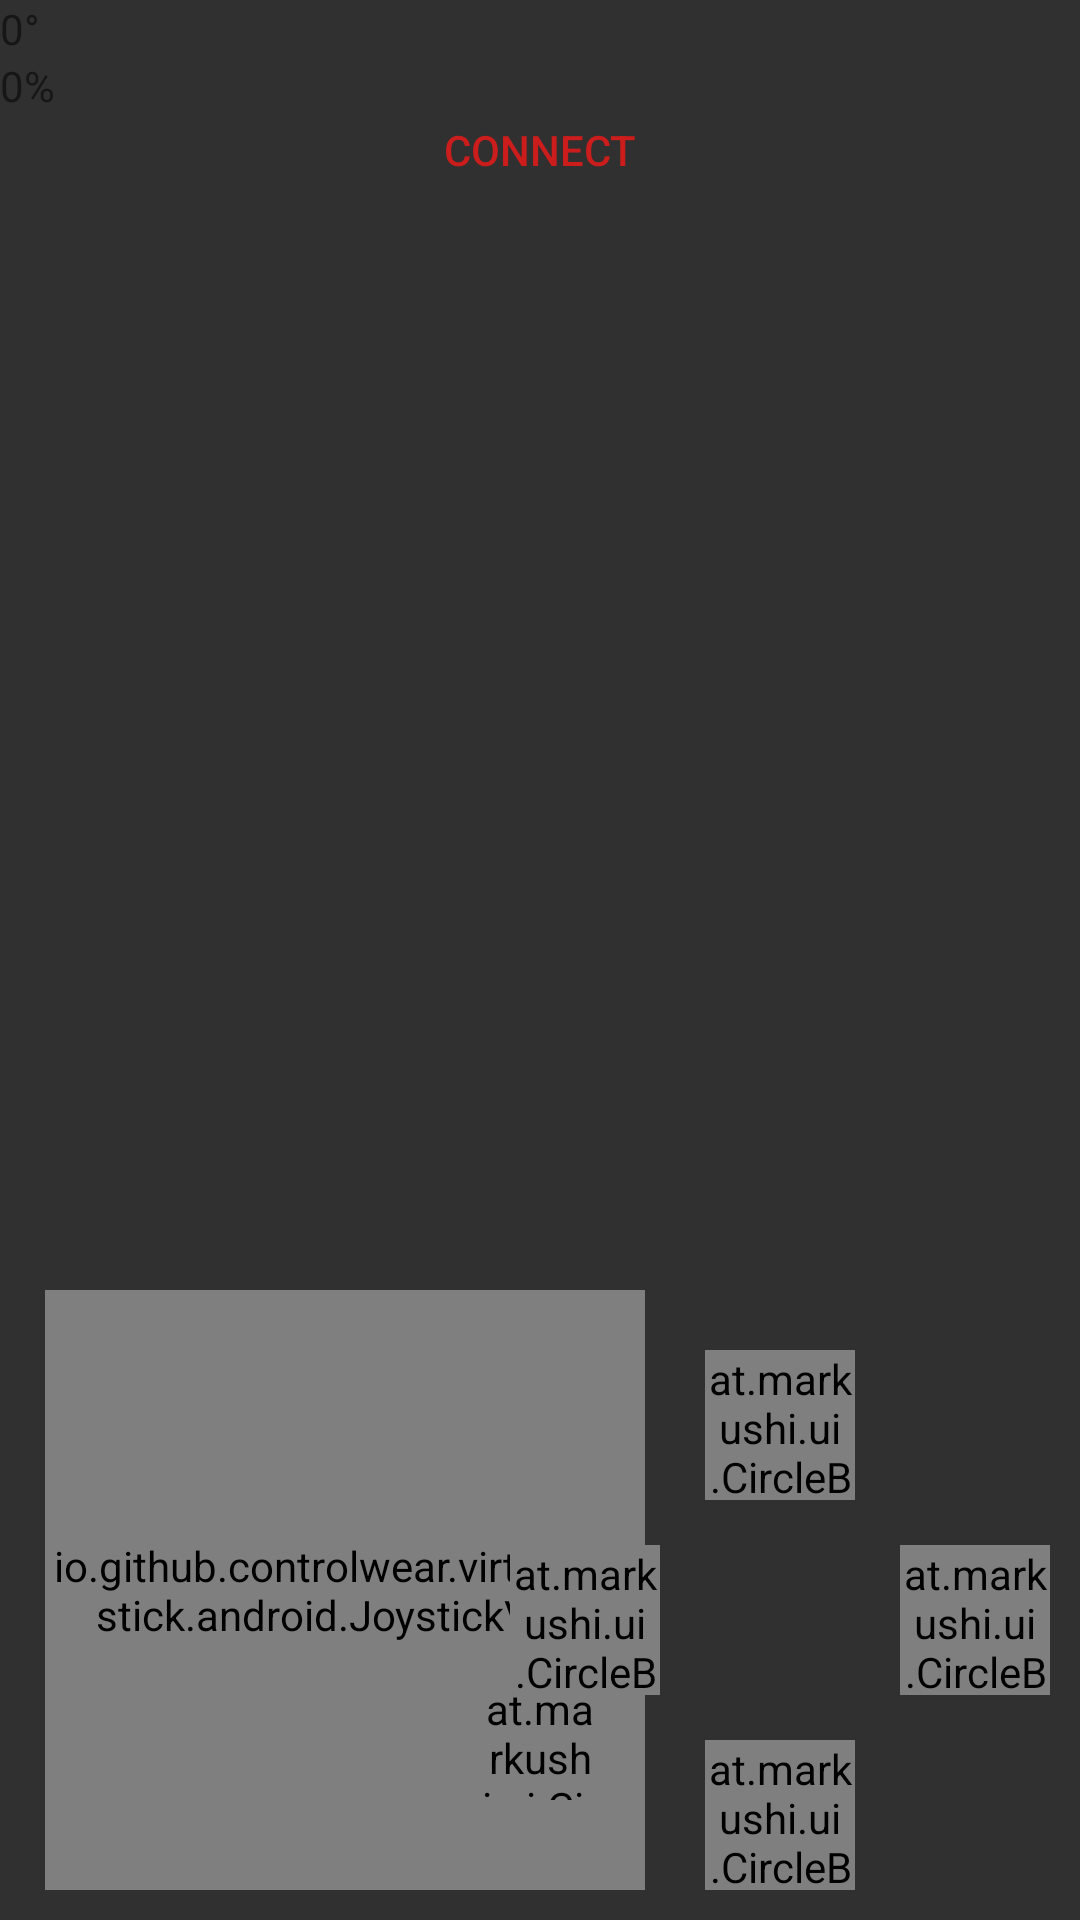

Android layout source for this screen:
<!-- AndroidManifest.xml: application theme Theme.AppCompat.NoActionBar -->
<!-- res/layout/activity_main.xml -->
<?xml version="1.0" encoding="utf-8"?>
<android.support.v4.widget.DrawerLayout
    xmlns:android="http://schemas.android.com/apk/res/android"
    xmlns:tools="http://schemas.android.com/tools"
    android:id="@+id/drawer_layout"
    android:layout_width="match_parent"
    android:layout_height="match_parent"
    android:fitsSystemWindows="true"
    android:theme="@style/Base.Theme.AppCompat.Light.DarkActionBar">
<RelativeLayout xmlns:android="http://schemas.android.com/apk/res/android"
    xmlns:tools="http://schemas.android.com/tools"
    android:id="@+id/mainlayout"
    android:layout_width="match_parent"
    android:layout_height="match_parent"
    tools:context=".activity.MainActivity"
    android:background="@drawable/background">

    <RelativeLayout
        android:layout_width="150dp"
        android:layout_height="150dp"
        android:layout_centerHorizontal="true"
        android:layout_centerVertical="true">

        <TextView
            android:id="@+id/currentX"
            android:layout_width="wrap_content"
            android:layout_height="wrap_content"
            android:layout_centerHorizontal="true"
            android:layout_alignParentTop="true"
            android:textColor="@color/white"/>

        <TextView
            android:id="@+id/currentY"
            android:layout_width="wrap_content"
            android:layout_height="wrap_content"
            android:layout_centerVertical="true"
            android:layout_centerHorizontal="true"
            android:textColor="@color/white" />

        <TextView
            android:id="@+id/currentZ"
            android:layout_width="wrap_content"
            android:layout_height="wrap_content"
            android:layout_centerHorizontal="true"
            android:layout_alignParentBottom="true"
            android:textColor="@color/white" />
    </RelativeLayout>

    <TextView
        android:id="@+id/textView_angle_left"
        android:layout_width="wrap_content"
        android:layout_height="wrap_content"
        android:text="0°" />


    <TextView
        android:id="@+id/textView_strength_left"
        android:layout_width="wrap_content"
        android:layout_height="wrap_content"
        android:layout_below="@+id/textView_angle_left"
        android:text="0%" />

    <Button
        android:id="@+id/btn_connect"
        android:layout_width="wrap_content"
        android:layout_height="30dp"
        android:layout_alignParentTop="true"
        android:layout_centerHorizontal="true"
        android:layout_marginTop="35dp"
        android:background="@color/transparent"
        android:text="@string/connect_btn"
        android:textColor="@color/primary_darker" />

    <TextView
        android:id="@+id/message_send"
        android:layout_width="wrap_content"
        android:layout_height="wrap_content"
        android:layout_alignParentTop="true"
        android:paddingTop="10dp"
        android:layout_alignParentRight="true"/>
    <TextView
        android:id="@+id/message_receive"
        android:layout_width="wrap_content"
        android:layout_height="wrap_content"
        android:layout_alignParentTop="true"
        android:paddingTop="10dp"
        android:layout_centerHorizontal="true"/>

    <io.github.controlwear.virtual.joystick.android.JoystickView
        xmlns:custom="http://schemas.android.com/apk/res-auto"
        android:id="@+id/joystickView_left"
        android:layout_width="200dp"
        android:layout_height="200dp"
        android:layout_alignParentBottom="true"
        android:background="@drawable/joystick"
        custom:JV_buttonImage="@drawable/wheel"
        custom:JV_fixedCenter="false"
        android:layout_marginLeft="15dp"
        android:layout_marginBottom="10dp"/>


    <at.markushi.ui.CircleButton
        android:id="@+id/safe_mode"
        android:layout_width="40dp"
        android:layout_height="40dp"
        android:layout_centerHorizontal="true"
        android:layout_alignParentBottom="true"
        android:layout_marginBottom="40dp"
        android:src="@drawable/safemodeoff"
        android:background="@color/transparent"/>

    <RelativeLayout
        android:layout_width="200dp"
        android:layout_height="200dp"
        android:layout_alignParentRight="true"
        android:layout_alignParentBottom="true"
        android:layout_marginRight="0dp"
        android:layout_marginBottom="0dp"
        android:padding="10dp">

        <at.markushi.ui.CircleButton
            android:id="@+id/button_buzzer"
            android:layout_width="50dp"
            android:layout_height="50dp"
            android:layout_centerHorizontal="true"
            android:layout_alignParentBottom="true"
            android:src="@drawable/buzzeron"
            android:background="@color/transparent"/>

        <at.markushi.ui.CircleButton
            android:id="@+id/button_light"
            android:layout_width="50dp"
            android:layout_height="50dp"
            android:layout_alignParentTop="true"
            android:layout_centerHorizontal="true"
            android:src="@drawable/lightoff"
            android:background="@color/transparent"/>

        <at.markushi.ui.CircleButton
            android:id="@+id/button_left"
            android:layout_width="50dp"
            android:layout_height="50dp"
            android:layout_alignParentLeft="true"
            android:layout_centerVertical="true"
            android:src="@drawable/headlightleftoff"
            android:background="@color/transparent"/>

        <at.markushi.ui.CircleButton
            android:id="@+id/button_right"
            android:layout_width="50dp"
            android:layout_height="50dp"
            android:layout_alignParentRight="true"
            android:layout_centerVertical="true"
            android:src="@drawable/headlightrightoff"
            android:background="@color/transparent"/>
    </RelativeLayout>


</RelativeLayout>

    
    <android.support.design.widget.NavigationView
        android:id="@+id/nav_view"
        android:layout_width="wrap_content"
        android:layout_height="match_parent"
        android:layout_gravity="start"
        android:fitsSystemWindows="true">

        <ExpandableListView
            android:id="@+id/expandableListView"
            android:layout_width="match_parent"
            android:layout_height="match_parent"
            android:background="@color/bg_memu"
            android:divider="@color/bg_memu"
            android:groupIndicator="@null" />

    </android.support.design.widget.NavigationView>


</android.support.v4.widget.DrawerLayout>
<!-- resources referenced by this layout -->
<resources>
  <color name="bg_memu">#FFFFFF</color>
  <color name="primary_darker">#CC1D1D</color>
  <color name="transparent">#0000ffff</color>
  <color name="white">#FFFFFF</color>
  <string name="connect_btn">Connect</string>
</resources>
